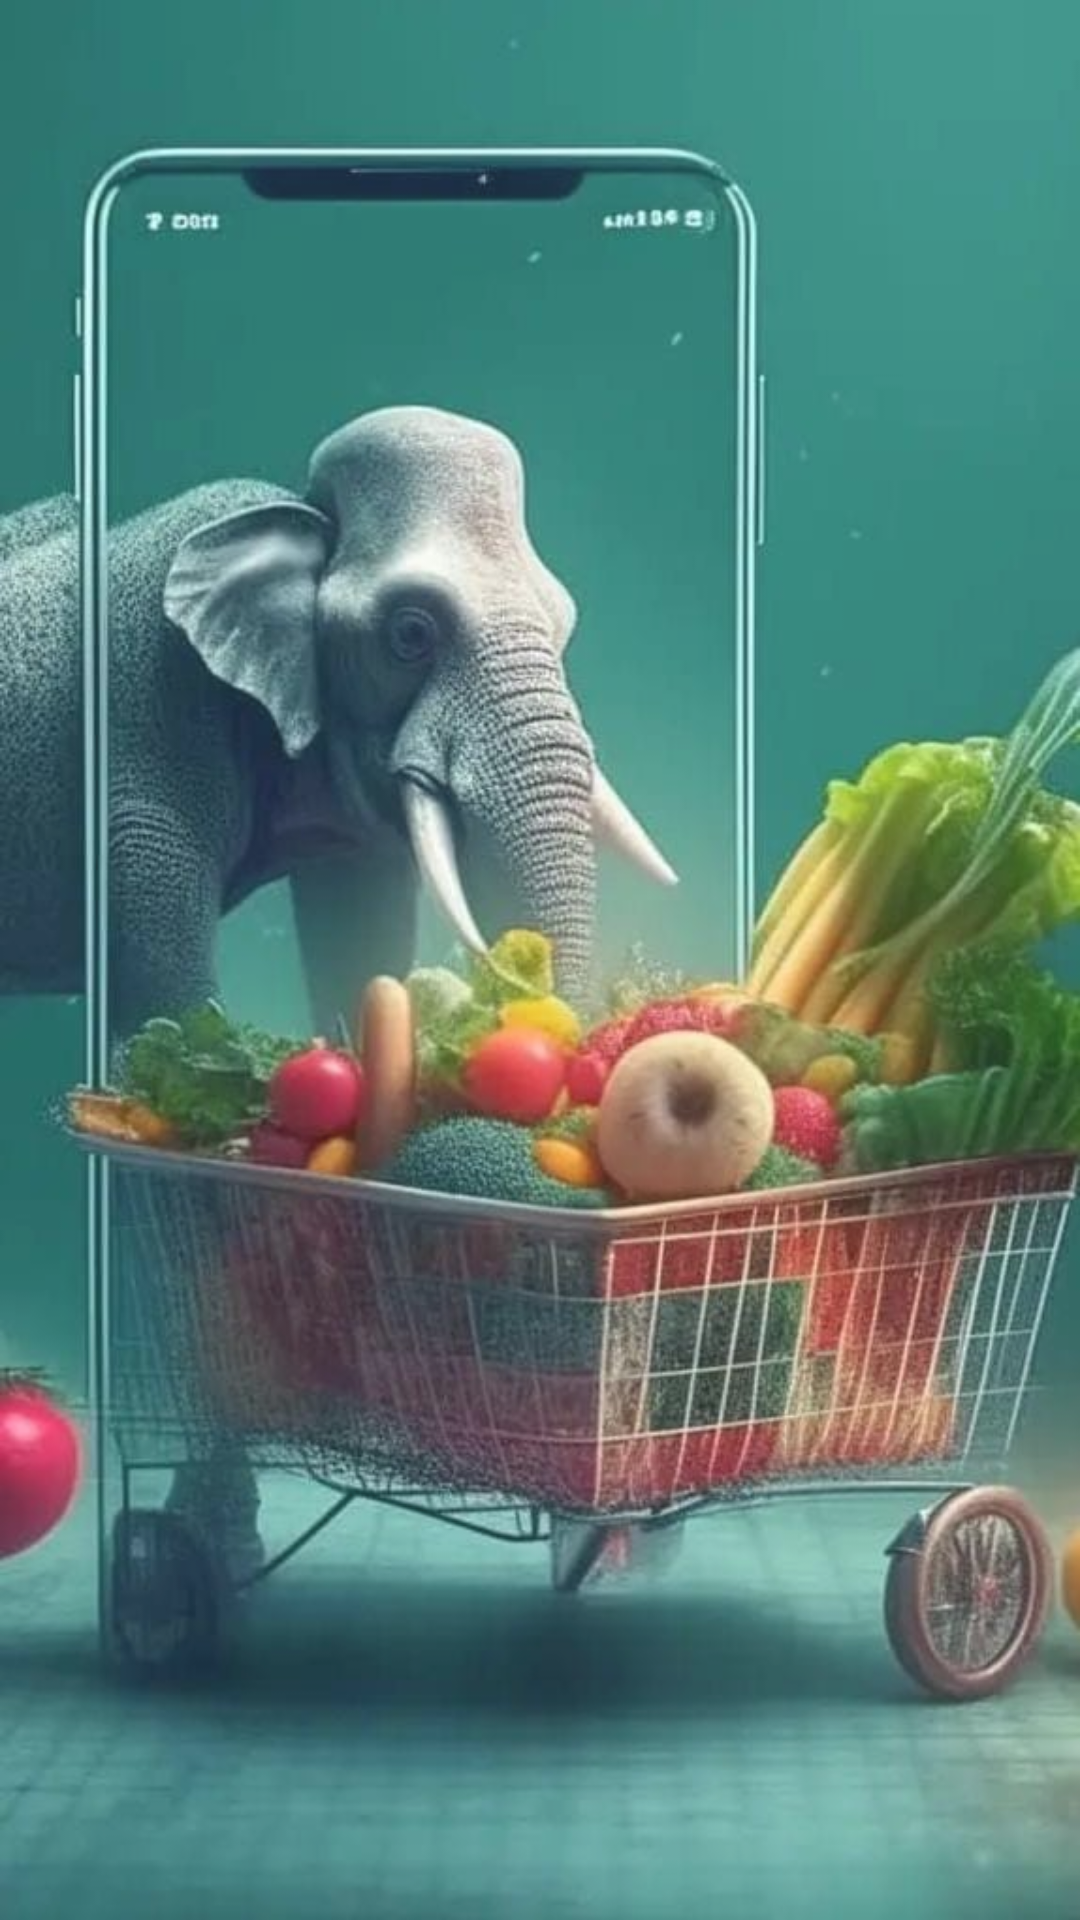

Here is an Android app screen rendered from its layout file. Give the layout XML and the strings, colors and styles it references.
<!-- AndroidManifest.xml: activity theme FullScreenTheme -->
<!-- res/layout/activity_splash.xml -->
<?xml version="1.0" encoding="utf-8"?>
<LinearLayout xmlns:android="http://schemas.android.com/apk/res/android"
    xmlns:app="http://schemas.android.com/apk/res-auto"
    xmlns:tools="http://schemas.android.com/tools"
    android:layout_width="match_parent"
    android:layout_height="match_parent"
    android:paddingTop="0dp"
    android:alpha="0.9"
    android:orientation="vertical"
    android:weightSum="1"
    tools:context=".SplashActivity">

    <ImageView
        android:background="@drawable/splash"
        android:layout_width="match_parent"
        android:layout_height="0dp"
        android:layout_weight="1"
        ></ImageView>

</LinearLayout>
<!-- resources referenced by this layout -->
<resources>
  <!-- drawable splash: jpg bitmap (drawable, 66908 bytes) -->
  <style name="FullScreenTheme" parent="Theme.AppCompat.Light.NoActionBar">
          <item name="android:windowFullscreen">true</item>
      </style>
</resources>
